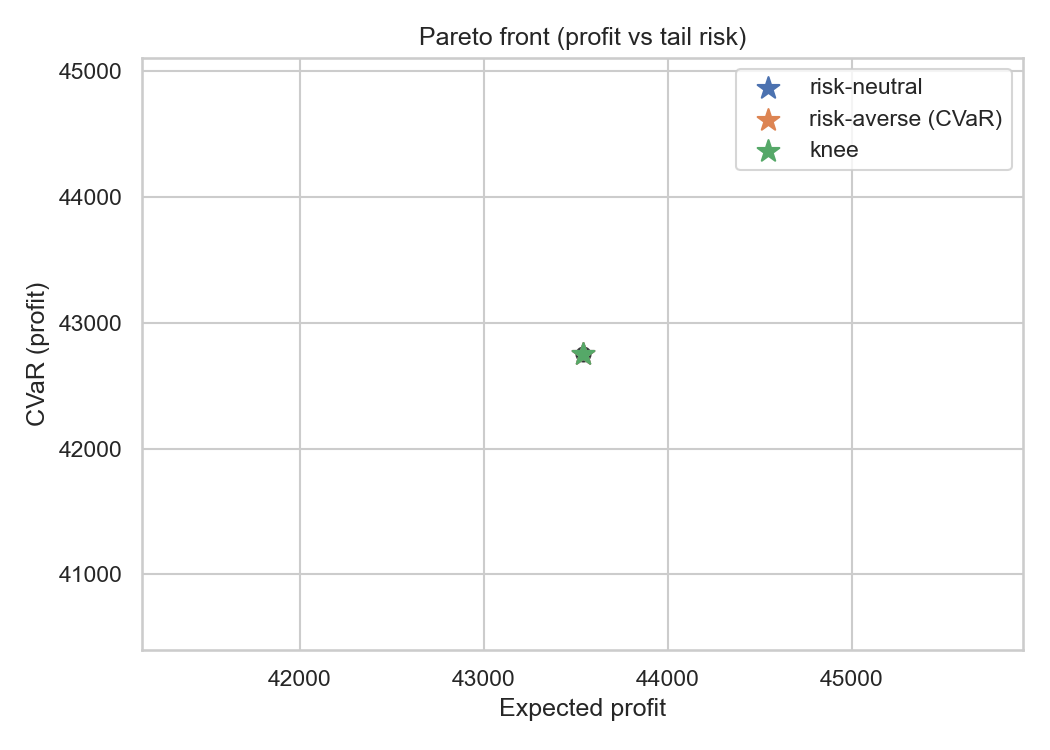

The file beside this chart, header and first rows:
tau_replace, safety_stock, order_qty, expected_profit, cvar_profit
0.3976, 5.092, 35.32, 43537, 42753
